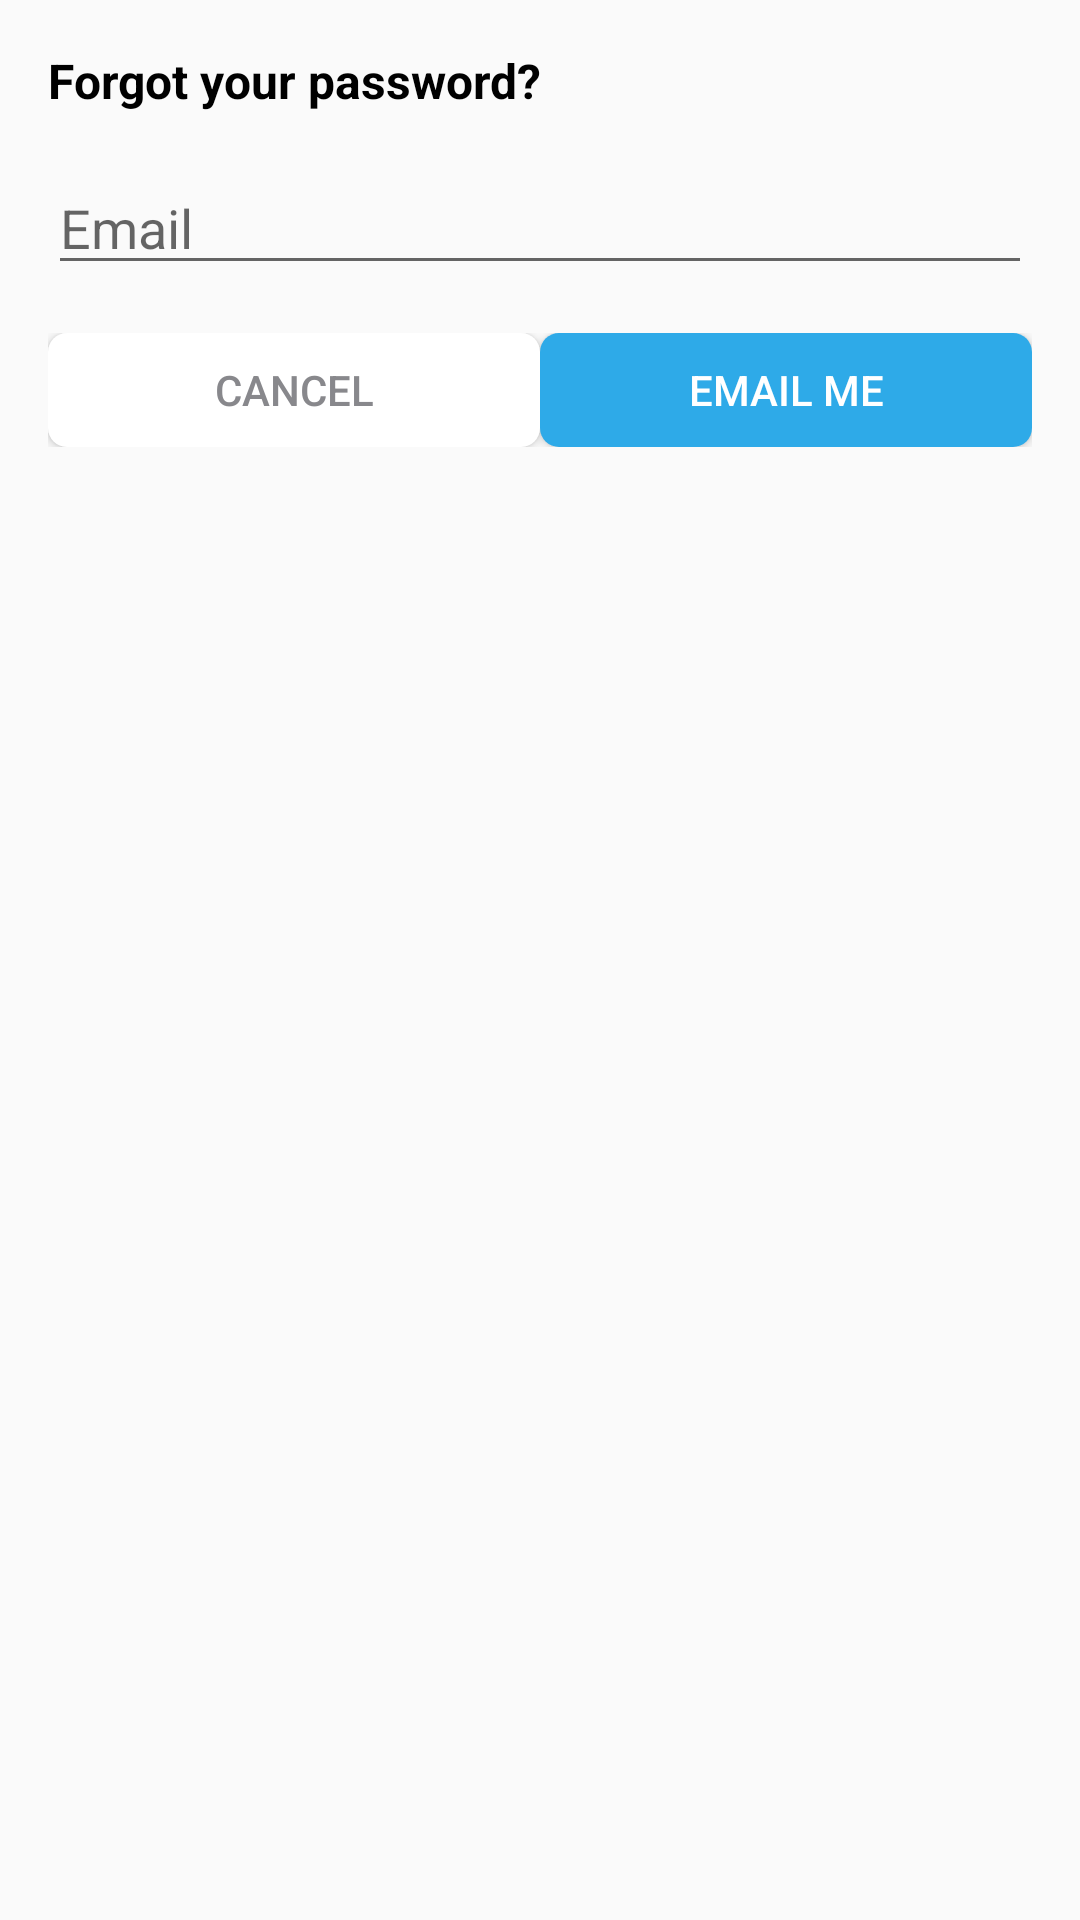

The Android layout XML behind this screen, and the referenced resources:
<!-- AndroidManifest.xml: application theme Theme.Design.Light.NoActionBar -->
<!-- res/layout/layout_forgot_password.xml -->
<?xml version="1.0" encoding="utf-8"?>
<LinearLayout xmlns:android="http://schemas.android.com/apk/res/android"
    android:layout_width="@dimen/_344dp"
    android:layout_height="wrap_content"
    android:layout_gravity="center"
    android:orientation="vertical"
    android:padding="16dp">

    <TextView
        android:layout_width="wrap_content"
        android:layout_height="wrap_content"
        android:text="Forgot your password?"
        android:textColor="#000"
        android:textSize="16sp"
        android:textStyle="bold" />

    <EditText
        android:id="@+id/edtEmail"
        android:layout_width="match_parent"
        android:layout_height="wrap_content"
        android:layout_marginTop="16dp"
        android:hint="Email"
        android:inputType="textEmailAddress" />

    <LinearLayout
        android:layout_width="match_parent"
        android:layout_height="wrap_content"
        android:layout_marginTop="16dp"
        android:orientation="horizontal">

        <Button
            android:id="@+id/btnCancelD"
            android:layout_width="wrap_content"
            android:layout_height="38dp"
            android:layout_weight="1"
            android:background="@drawable/bg_cancel"
            android:text="cancel"
            android:textColor="#88888c" />

        <Button
            android:id="@+id/btnEmailMelD"
            android:layout_width="wrap_content"
            android:layout_height="38dp"
            android:layout_weight="1"
            android:background="@drawable/bg_email"
            android:text="email me"
            android:textColor="#fff" />
    </LinearLayout>
</LinearLayout>
<!-- resources referenced by this layout -->
<resources>
  <dimen name="_344dp">344dp</dimen>
  <!-- drawable bg_cancel (drawable) -->
  <?xml version="1.0" encoding="utf-8"?>
  <shape xmlns:android="http://schemas.android.com/apk/res/android">
  
      <solid android:color="@android:color/white" />
      <corners android:radius="@dimen/_8dp" />
  </shape>
  <!-- drawable bg_email (drawable) -->
  <?xml version="1.0" encoding="utf-8"?>
  <shape xmlns:android="http://schemas.android.com/apk/res/android">
  
      <solid android:color="@color/color_selected" />
      <corners android:radius="@dimen/_8dp" />
  </shape>
  <dimen name="_8dp">8dp</dimen>
  <color name="color_selected">#2eaae8</color>
</resources>
